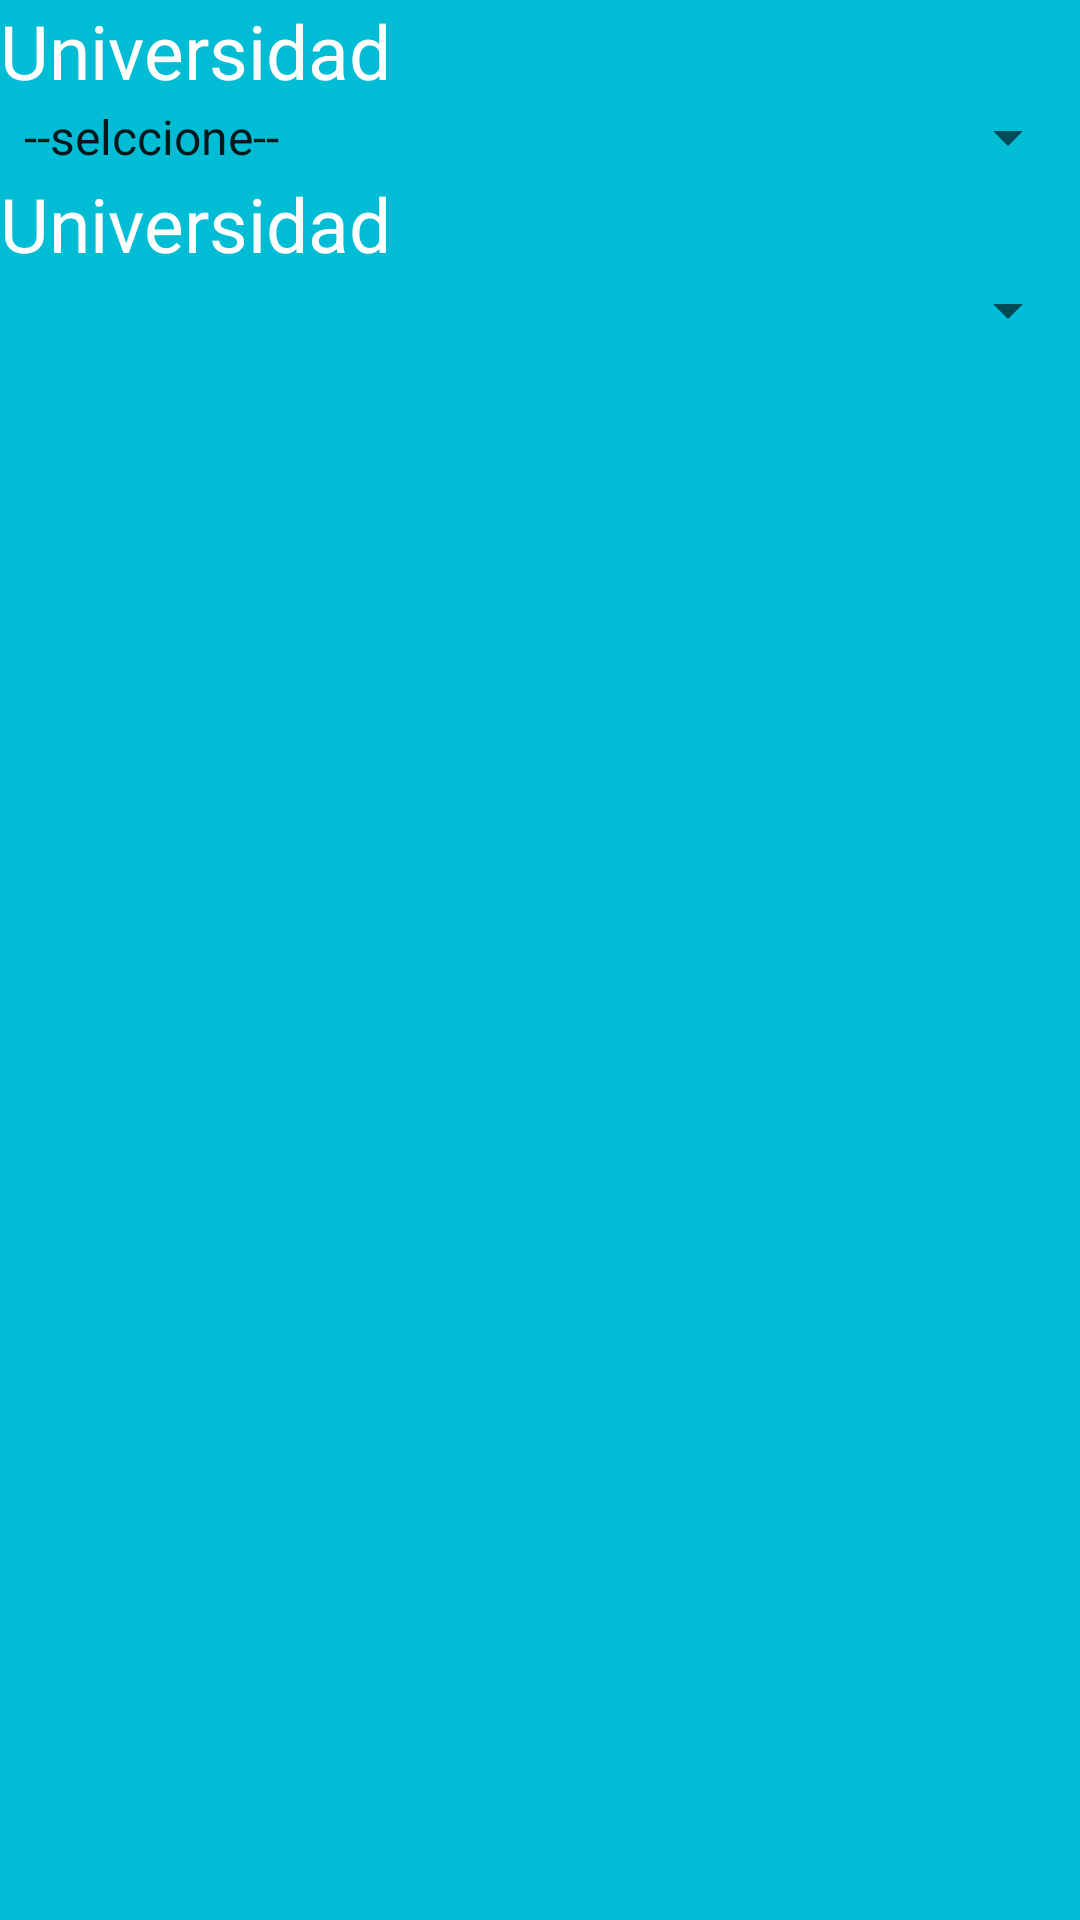

This screen was rendered from an Android layout file. Write that file and the resources it references.
<!-- AndroidManifest.xml: application theme Theme.20212 -->
<!-- res/layout/activity_act_spinner.xml -->
<?xml version="1.0" encoding="utf-8"?>
<androidx.constraintlayout.widget.ConstraintLayout xmlns:android="http://schemas.android.com/apk/res/android"
    xmlns:app="http://schemas.android.com/apk/res-auto"
    xmlns:tools="http://schemas.android.com/tools"
    android:layout_width="match_parent"
    android:layout_height="match_parent"
    tools:context=".ActSpinner">

    <LinearLayout
        android:layout_width="match_parent"
        android:layout_height="match_parent"
        android:background="#00BCD4"
        android:orientation="vertical">
        <TextView
            android:id="@+id/textView13"
            android:layout_width="match_parent"
            android:layout_height="wrap_content"
            android:textSize="25dp"
            android:textColor="@color/white"
            android:text="Universidad" />

        <Spinner
            android:id="@+id/cmbuniversidad"
            android:layout_width="match_parent"
            android:layout_height="wrap_content"
            android:entries="@array/universidad" />
        <TextView
            android:id="@+id/textView12"
            android:layout_width="match_parent"
            android:layout_height="wrap_content"
            android:textSize="25dp"
            android:textColor="@color/white"
            android:text="Universidad" />

        <Spinner
            android:id="@+id/universidad"
            android:layout_width="match_parent"
            android:layout_height="wrap_content" />

    </LinearLayout>
</androidx.constraintlayout.widget.ConstraintLayout>
<!-- resources referenced by this layout -->
<resources>
  <string-array name="universidad">
          <item>--selccione--</item>
          <item>Universidad libre</item>
          <item>Universidad del Bosque</item>
          <item>Universidad santo tomas</item>
          <item>Universidad catolica</item>
          <item>Universidad de los andes</item>
      </string-array>
  <style name="Theme.20212" parent="Theme.MaterialComponents.DayNight.DarkActionBar">
          
          <item name="colorPrimary">@color/purple_500</item>
          <item name="colorPrimaryVariant">@color/purple_700</item>
          <item name="colorOnPrimary">@color/white</item>
          
          <item name="colorSecondary">@color/teal_200</item>
          <item name="colorSecondaryVariant">@color/teal_700</item>
          <item name="colorOnSecondary">@color/black</item>
          
          <item name="android:statusBarColor" tools:targetApi="l">?attr/colorPrimaryVariant</item>
          
      </style>
  <!-- not gathered from this repository: default colours our renderer supplied (Android Studio template values) -->
  <color name="purple_500">#FF6200EE</color>
  <color name="purple_700">#FF3700B3</color>
  <color name="teal_200">#FF03DAC5</color>
  <color name="teal_700">#FF018786</color>
  <color name="black">#FF000000</color>
  <color name="white">#FFFFFFFF</color>
</resources>
